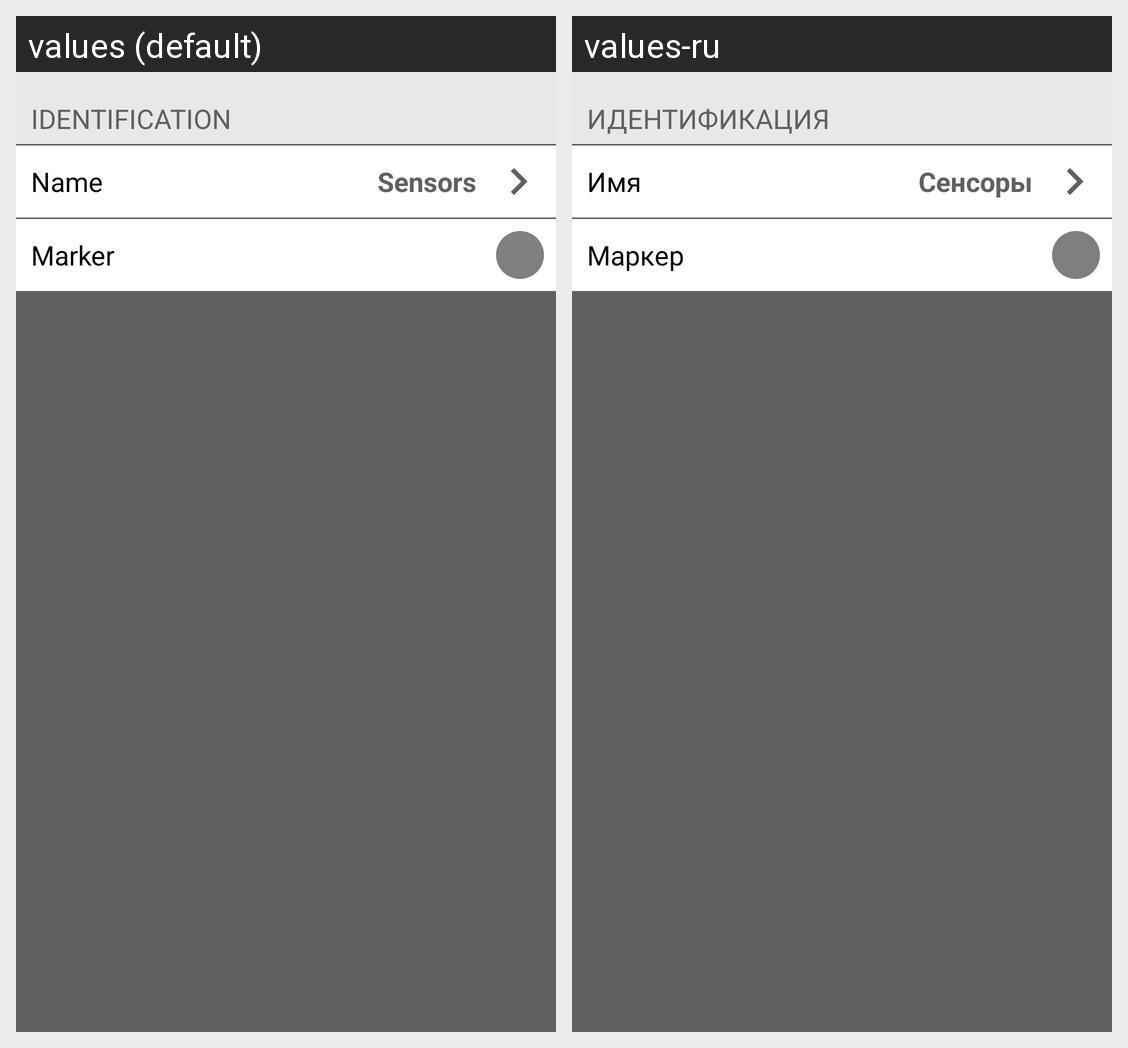

Locale-by-locale string values for the Android screen shown in this grid:
Android screen res/layout/activity_main_setting_item0.xml rendered under 2 locales, left to right: values (default), values-ru. Device: Nexus 5 (rendered at 1080×1920; each locale shown at half size, 540×960, under a caption strip naming it); theme Theme.AppCompat.Light.
Strings drawn on this screen, with the default value and each locale's value (text and hints the layout hard-codes, and strings that could not be matched under every locale, appear in the picture but are not listed):

sIDENTIFICATION
  values: IDENTIFICATION
  values-ru: ИДЕНТИФИКАЦИЯ

sName
  values: Name
  values-ru: Имя

sSensors
  values: Sensors
  values-ru: Сенсоры

sMarker
  values: Marker
  values-ru: Маркер
